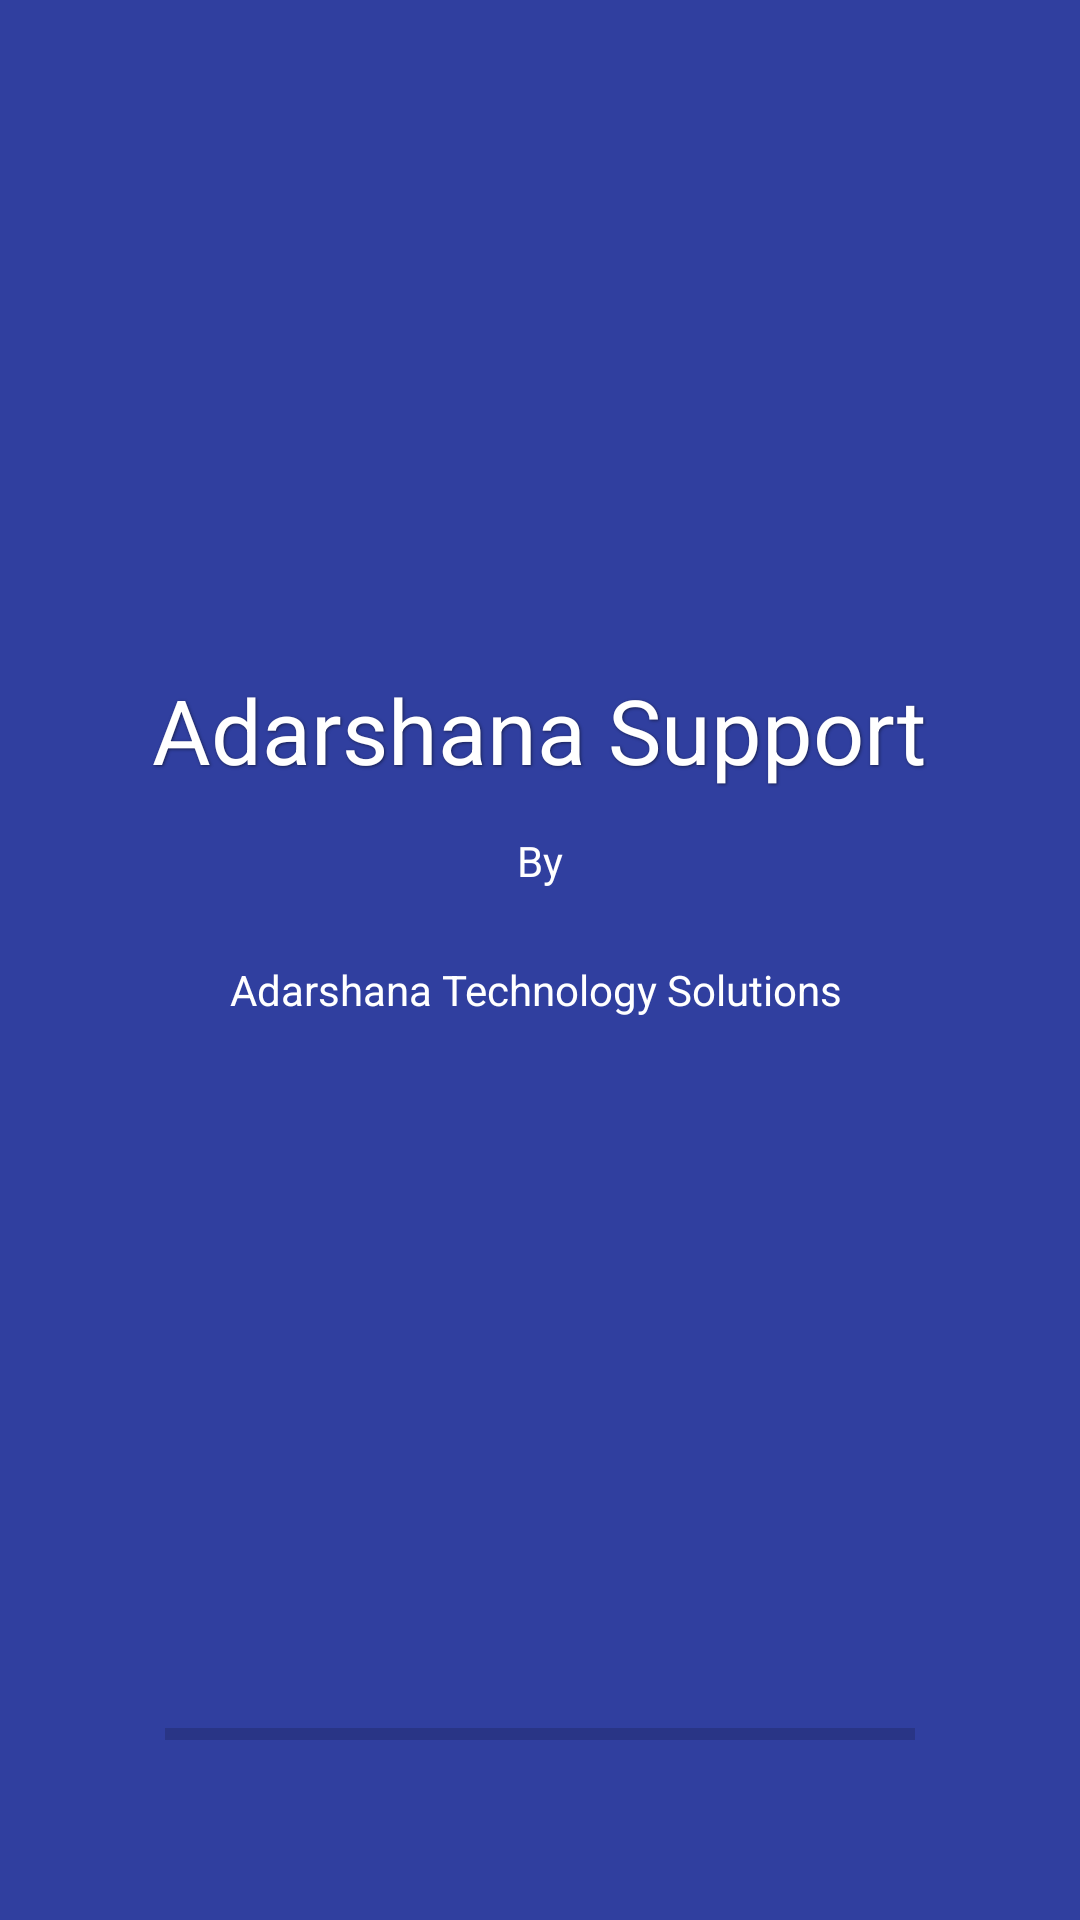

Write the Android layout XML for this screen, with the resource values it uses.
<!-- AndroidManifest.xml: application theme AppTheme -->
<!-- res/layout/splash.xml -->
<?xml version="1.0" encoding="utf-8"?>
<RelativeLayout
    xmlns:android="http://schemas.android.com/apk/res/android"
    xmlns:tools2="http://schemas.android.com/tools"
    android:layout_width="match_parent"
    android:layout_height="match_parent"
    android:background="@color/colorPrimaryDark"
    android:orientation="vertical"
    tools2:ignore="NamespaceTypo"
    tools2:context=".SplashScreen">

    <TextView
        android:id="@+id/namever"
        android:layout_width="wrap_content"
        android:layout_height="wrap_content"
        android:layout_below="@+id/imageView1"
        android:layout_centerHorizontal="true"
        android:layout_marginTop="39dp"
        android:shadowColor="#7F000000"
        android:shadowDx="1"
        android:shadowDy="1"
        android:shadowRadius="2"
        android:text="Adarshana Support"
        android:textColor="#FFFFFF"
        android:textSize="30sp" />

    <TextView
        android:id="@+id/textView2"
        android:layout_width="wrap_content"
        android:layout_height="wrap_content"
        android:layout_below="@+id/namever"
        android:layout_centerHorizontal="true"
        android:layout_marginTop="14dp"
        android:text="By"
        android:textColor="#FFFFFF" />

    <TextView
        android:id="@+id/textView3"
        android:layout_width="wrap_content"
        android:layout_height="wrap_content"
        android:layout_below="@+id/textView2"
        android:layout_centerHorizontal="true"
        android:layout_marginTop="24dp"
        android:gravity="center"
        android:text="Adarshana Technology Solutions "
        android:textColor="#FFFFFF" />

    <ImageView
        android:id="@+id/imageView1"
        android:layout_width="150dp"
        android:layout_height="150dp"
        android:layout_alignParentTop="true"
        android:layout_centerHorizontal="true"
        android:layout_marginTop="34dp"
        android:background="@mipmap/ic_launcher" />

    <TextView
        android:id="@+id/txtrere"
        android:layout_width="wrap_content"
        android:layout_height="wrap_content"
        android:layout_alignParentBottom="true"
        android:layout_centerHorizontal="true"
        android:layout_marginBottom="30dp"
        android:text=""
        android:textColor="#FFFFFF" />

    <ProgressBar
        android:id="@+id/ProgressBar01"
        style="@style/Widget.AppCompat.ProgressBar.Horizontal"
        android:layout_width="250dp"
        android:layout_height="wrap_content"
        android:layout_above="@+id/txtrere"
        android:layout_centerHorizontal="true"
        android:layout_margin="5dip"
        android:max="100" />

</RelativeLayout>
<!-- resources referenced by this layout -->
<resources>
  <color name="colorPrimaryDark">#303F9F</color>
  <style name="AppTheme" parent="Theme.AppCompat.Light.DarkActionBar">
          
          <item name="colorPrimary">@color/colorPrimary</item>
          <item name="colorPrimaryDark">@color/colorPrimaryDark</item>
          <item name="colorAccent">@color/colorAccent</item>
      </style>
  <color name="colorPrimary">#3F51B5</color>
  <color name="colorAccent">#FF4081</color>
</resources>
